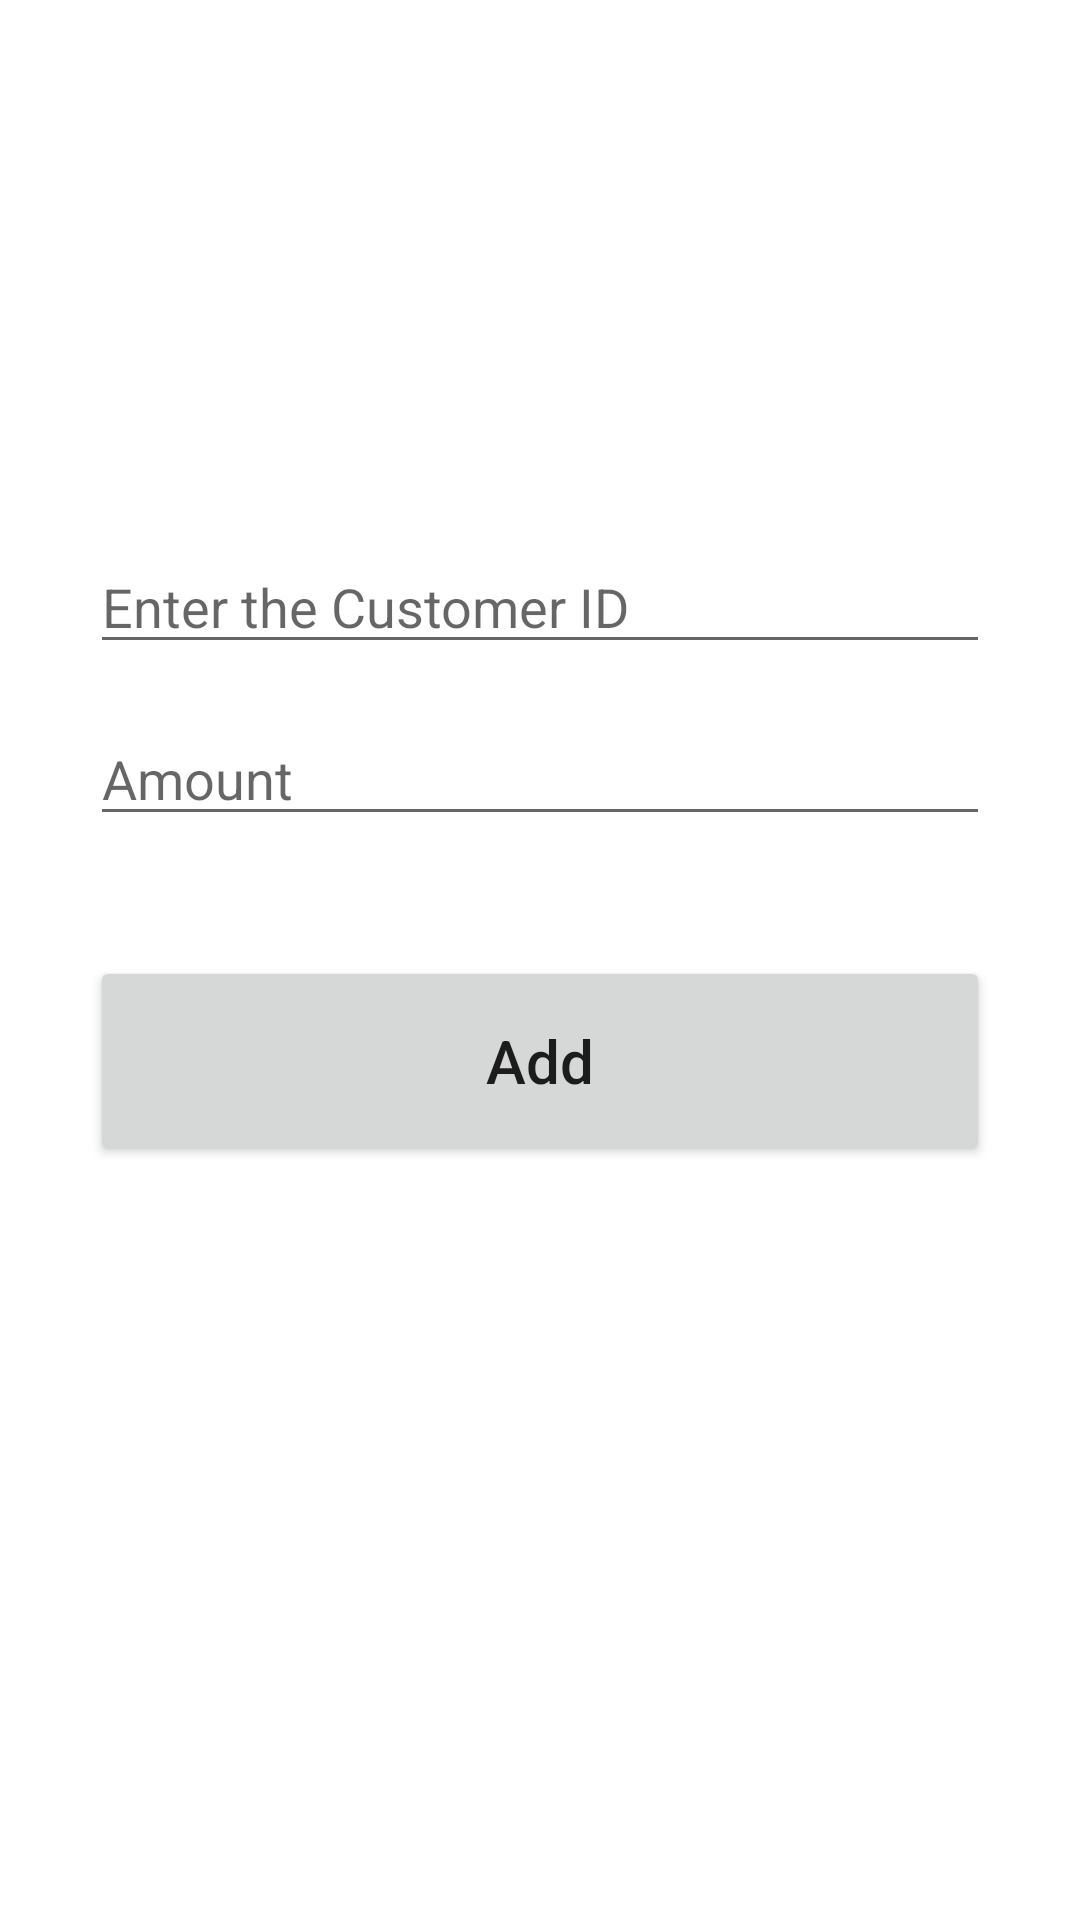

This screen was rendered from an Android layout file. Write that file and the resources it references.
<!-- AndroidManifest.xml: application theme Theme.IMATA -->
<!-- res/layout/activity_add.xml -->
<?xml version="1.0" encoding="utf-8"?>
<androidx.constraintlayout.widget.ConstraintLayout
    xmlns:android="http://schemas.android.com/apk/res/android"
    xmlns:app="http://schemas.android.com/apk/res-auto"
    xmlns:tools="http://schemas.android.com/tools"
    android:layout_width="match_parent"
    android:layout_height="match_parent"
    tools:context=".AddActivity"
    android:padding="30dp">

    <EditText
        android:id="@+id/cutomer_input"
        android:layout_width="match_parent"
        android:layout_height="wrap_content"
        android:layout_marginTop="150dp"
        android:ems="10"
        android:hint="@string/enter_the_customer_id"
        android:inputType="phone"
        app:layout_constraintEnd_toEndOf="parent"
        app:layout_constraintStart_toStartOf="parent"
        app:layout_constraintTop_toTopOf="parent" />

    <EditText
        android:id="@+id/amount_input"
        android:layout_width="match_parent"
        android:layout_height="wrap_content"
        android:layout_marginTop="16dp"
        android:ems="10"
        android:hint="@string/amount"
        android:inputType="numberDecimal"
        app:layout_constraintEnd_toEndOf="parent"
        app:layout_constraintStart_toStartOf="parent"
        app:layout_constraintTop_toBottomOf="@+id/cutomer_input" />


    <Button
        android:id="@+id/add_button"
        android:layout_width="match_parent"
        android:layout_height="70dp"
        android:layout_marginTop="40dp"
        android:text="@string/add"
        android:textSize="20sp"
        android:textAllCaps="false"
        app:layout_constraintEnd_toEndOf="parent"
        app:layout_constraintStart_toStartOf="parent"
        app:layout_constraintTop_toBottomOf="@+id/amount_input" />
</androidx.constraintlayout.widget.ConstraintLayout>
<!-- resources referenced by this layout -->
<resources>
  <string name="add">Add</string>
  <string name="amount">Amount</string>
  <string name="enter_the_customer_id">Enter the Customer ID</string>
  <style name="Theme.IMATA" parent="Theme.MaterialComponents.DayNight.DarkActionBar">
          
          <item name="colorPrimary">@color/purple_500</item>
          <item name="colorPrimaryVariant">@color/purple_700</item>
          <item name="colorOnPrimary">@color/white</item>
          
          <item name="colorSecondary">@color/teal_200</item>
          <item name="colorSecondaryVariant">@color/teal_700</item>
          <item name="colorOnSecondary">@color/black</item>
          
          <item name="android:statusBarColor" tools:targetApi="l">?attr/colorPrimaryVariant</item>
          
      </style>
  <color name="purple_500">#11CFC5</color>
  <color name="purple_700">#FF3700B3</color>
  <color name="white">#FFFFFFFF</color>
  <color name="teal_200">#FF03DAC5</color>
  <color name="teal_700">#FF018786</color>
  <color name="black">#FF000000</color>
</resources>
